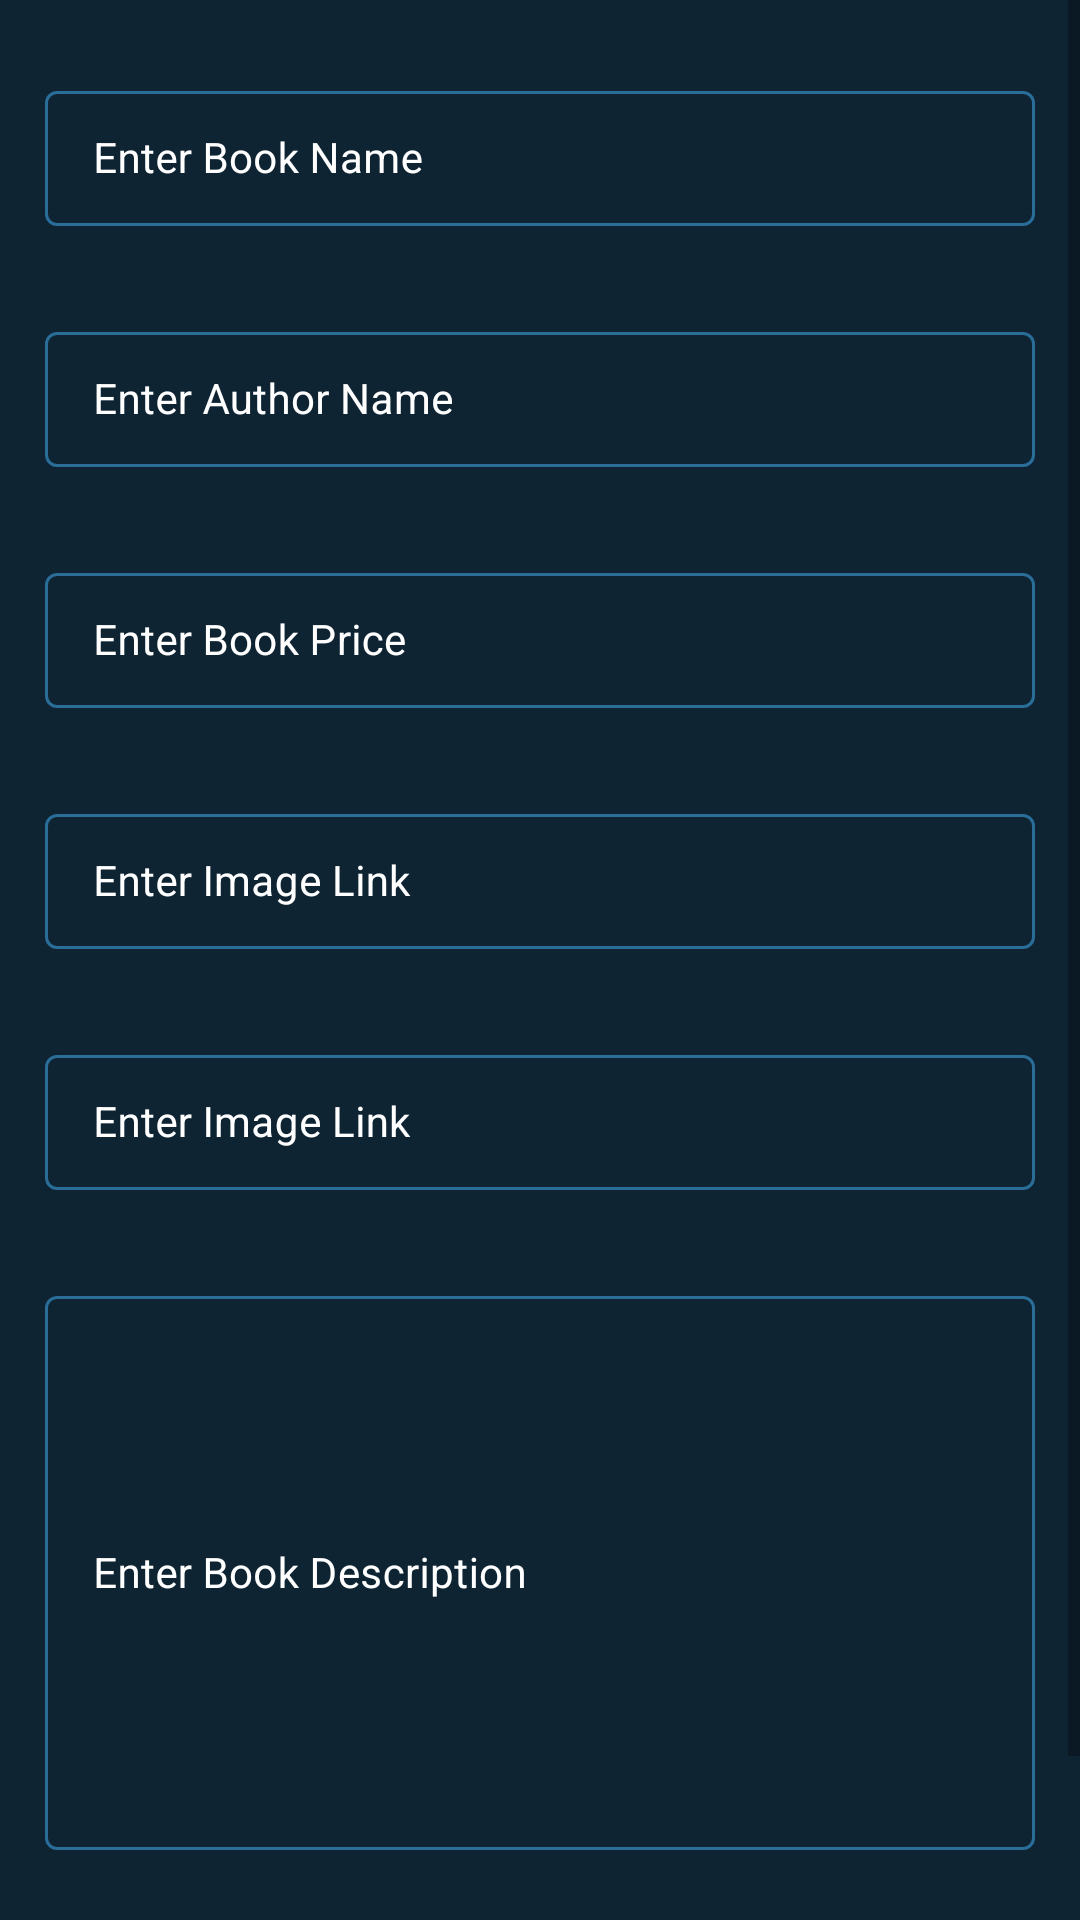

Here is an Android app screen rendered from its layout file. Give the layout XML and the strings, colors and styles it references.
<!-- AndroidManifest.xml: application theme Theme.LibaryApp -->
<!-- res/layout/activity_add_book.xml -->
<?xml version="1.0" encoding="utf-8"?>
<ScrollView xmlns:android="http://schemas.android.com/apk/res/android"
    xmlns:app="http://schemas.android.com/apk/res-auto"
    xmlns:tools="http://schemas.android.com/tools"
    android:layout_width="match_parent"
    android:layout_height="match_parent"
    android:background="@color/blue_shade_1"
    tools:context=".AddBookActivity">

    <RelativeLayout
        android:layout_width="wrap_content"
        android:layout_height="wrap_content"
        >

        <LinearLayout
            android:layout_width="match_parent"
            android:layout_height="wrap_content"
            android:orientation="vertical">

            <com.google.android.material.textfield.TextInputLayout
                style="@style/TextInputLayout"
                android:layout_width="match_parent"
                android:layout_height="wrap_content"
                android:layout_marginStart="10dp"
                android:layout_marginTop="20dp"
                android:layout_marginEnd="10dp"
                android:hint="Enter Book Name"
                android:padding="5dp"
                android:textColorHint="@color/white"
                app:hintTextColor="@color/white">

                <com.google.android.material.textfield.TextInputEditText
                    android:id="@+id/idEdtBookName"
                    android:layout_width="match_parent"
                    android:layout_height="wrap_content"
                    android:importantForAutofill="no"
                    android:inputType="text"
                    android:textColor="@color/white"
                    android:textColorHint="@color/white"
                    android:textSize="14sp" />
            </com.google.android.material.textfield.TextInputLayout>

            <com.google.android.material.textfield.TextInputLayout
                style="@style/TextInputLayout"
                android:layout_width="match_parent"
                android:layout_height="wrap_content"
                android:layout_marginStart="10dp"
                android:layout_marginTop="20dp"
                android:layout_marginEnd="10dp"
                android:hint="Enter Author Name"
                android:padding="5dp"
                android:textColorHint="@color/white"
                app:hintTextColor="@color/white">

                <com.google.android.material.textfield.TextInputEditText
                    android:id="@+id/idEdtAuthorName"
                    android:layout_width="match_parent"
                    android:layout_height="wrap_content"
                    android:importantForAutofill="no"
                    android:inputType="text"
                    android:textColor="@color/white"
                    android:textColorHint="@color/white"
                    android:textSize="14sp" />
            </com.google.android.material.textfield.TextInputLayout>

            <com.google.android.material.textfield.TextInputLayout
                style="@style/TextInputLayout"
                android:layout_width="match_parent"
                android:layout_height="wrap_content"
                android:layout_marginStart="10dp"
                android:layout_marginTop="20dp"
                android:layout_marginEnd="10dp"
                android:hint="Enter Book Price"
                android:padding="5dp"
                android:textColorHint="@color/white"
                app:hintTextColor="@color/white">

                <com.google.android.material.textfield.TextInputEditText
                    android:id="@+id/idEdtBookPrice"
                    android:layout_width="match_parent"
                    android:layout_height="wrap_content"
                    android:importantForAutofill="no"
                    android:inputType="number"
                    android:textColor="@color/white"
                    android:textColorHint="@color/white"
                    android:textSize="14sp" />
            </com.google.android.material.textfield.TextInputLayout>

            <com.google.android.material.textfield.TextInputLayout
                style="@style/TextInputLayout"
                android:layout_width="match_parent"
                android:layout_height="wrap_content"
                android:layout_marginStart="10dp"
                android:layout_marginTop="20dp"
                android:layout_marginEnd="10dp"
                android:hint="Enter Image Link"
                android:padding="5dp"
                android:textColorHint="@color/white"
                app:hintTextColor="@color/white">

                <com.google.android.material.textfield.TextInputEditText
                    android:id="@+id/idEdtBookImageLink"
                    android:layout_width="match_parent"
                    android:layout_height="wrap_content"
                    android:importantForAutofill="no"
                    android:inputType="text"
                    android:textColor="@color/white"
                    android:textColorHint="@color/white"
                    android:textSize="14sp" />
            </com.google.android.material.textfield.TextInputLayout>

            <com.google.android.material.textfield.TextInputLayout
                android:id="@+id/TILBookLink"
                style="@style/TextInputLayout"
                android:layout_width="match_parent"
                android:layout_height="wrap_content"
                android:layout_marginStart="10dp"
                android:layout_marginTop="20dp"
                android:layout_marginEnd="10dp"
                android:hint="Enter Image Link"
                android:padding="5dp"
                android:textColorHint="@color/white"
                app:hintTextColor="@color/white">

                <com.google.android.material.textfield.TextInputEditText
                    android:id="@+id/idEdtBookLink"
                    android:layout_width="match_parent"
                    android:layout_height="match_parent"
                    android:importantForAutofill="no"
                    android:ems="10"
                    android:inputType="textImeMultiLine|textMultiLine"
                    android:textColor="@color/white"
                    android:textColorHint="@color/white"
                    android:textSize="14sp" />
            </com.google.android.material.textfield.TextInputLayout>

            <com.google.android.material.textfield.TextInputLayout
                style="@style/TextInputLayout"
                android:layout_width="match_parent"
                android:layout_height="200dp"
                android:layout_marginStart="10dp"
                android:layout_marginTop="20dp"
                android:layout_marginEnd="10dp"
                android:hint="Enter Book Description"
                android:padding="5dp"
                android:textColorHint="@color/white"
                app:hintTextColor="@color/white">

                <com.google.android.material.textfield.TextInputEditText
                    android:id="@+id/idEdtBookDesc"
                    android:layout_width="match_parent"
                    android:layout_height="match_parent"
                    android:importantForAutofill="no"
                    android:inputType="text"
                    android:textColor="@color/white"
                    android:textColorHint="@color/white"
                    android:textSize="14sp" />
            </com.google.android.material.textfield.TextInputLayout>

            <Button
                android:id="@+id/idBtnAddBook"
                android:layout_width="match_parent"
                android:layout_height="wrap_content"
                android:layout_marginStart="10dp"
                android:layout_marginTop="20dp"
                android:layout_marginEnd="10dp"
                android:layout_marginBottom="10dp"
                android:background="@drawable/custom_button_back"
                android:text="Add Book"
                android:textAllCaps="false"
                android:textColor="@color/white" />

        </LinearLayout>

        <ProgressBar
            android:layout_width="wrap_content"
            android:layout_height="wrap_content"
            android:layout_centerInParent="true"
            android:indeterminateDrawable="@drawable/progress_back"
            android:indeterminate="true"
            android:id="@+id/idPBLoading"
            android:visibility="gone"
            />
    </RelativeLayout>

</ScrollView>
<!-- resources referenced by this layout -->
<resources>
  <color name="blue_shade_1">#0e2433</color>
  <color name="white">#FFFFFFFF</color>
  <!-- drawable progress_back (drawable) -->
  <?xml version="1.0" encoding="utf-8"?>
  <rotate xmlns:android="http://schemas.android.com/apk/res/android"
      android:fromDegrees="0"
      android:pivotX="50%"
      android:pivotY="50%"
      android:toDegrees="360">
  
      <shape
          android:innerRadiusRatio="3"
          android:shape="ring"
          android:thicknessRatio="8"
          android:useLevel="false"
          >
          <size android:width="76dip"
              android:height="76dip"/>
          <gradient android:angle="0"
              android:endColor="#00ffffff"
              android:startColor="@color/purple_200"
              android:type="sweep"
              android:useLevel="false"/>
      </shape>
  
  
  </rotate>
  <style name="TextInputLayout" parent="Widget.MaterialComponents.TextInputLayout.OutlinedBox.Dense">
          <item name="boxStrokeColor">#296D98</item>
          <item name="boxStrokeWidth">1dp</item>
      </style>
  <style name="Theme.LibaryApp" parent="Theme.MaterialComponents.DayNight.DarkActionBar">
          
          <item name="colorPrimary">@color/purple_500</item>
          <item name="colorPrimaryVariant">@color/purple_700</item>
          <item name="colorOnPrimary">@color/white</item>
          
          <item name="colorSecondary">@color/teal_200</item>
          <item name="colorSecondaryVariant">@color/teal_700</item>
          <item name="colorOnSecondary">@color/black</item>
          
          <item name="android:statusBarColor" tools:targetApi="l">?attr/colorPrimaryVariant</item>
          
      </style>
  <color name="purple_200">#296D98</color>
  <color name="purple_500">#296D98</color>
  <color name="purple_700">#296D98</color>
  <color name="teal_200">#FF03DAC5</color>
  <color name="teal_700">#FF018786</color>
  <color name="black">#FF000000</color>
</resources>
